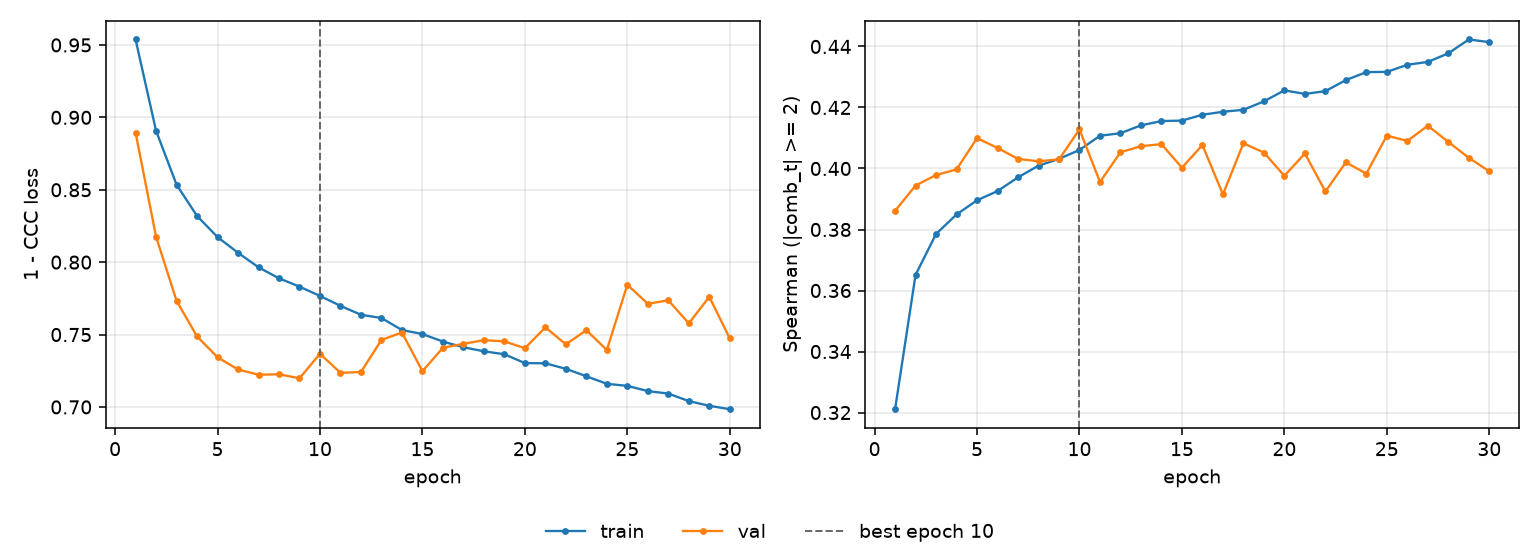

The data file committed next to this chart (first rows):
epoch, tr_loss, vl_loss, tr_sp, vl_sp, is_best
1, 0.9538, 0.8895, 0.3211, 0.3861, False
2, 0.8907, 0.8176, 0.3651, 0.3944, False
3, 0.8535, 0.7733, 0.3785, 0.3979, False
4, 0.8319, 0.7487, 0.3849, 0.3997, False
5, 0.8173, 0.7343, 0.3896, 0.4099, False
6, 0.8065, 0.7259, 0.3926, 0.4067, False
7, 0.7964, 0.7222, 0.3971, 0.4031, False
8, 0.7888, 0.7226, 0.4009, 0.4024, False
9, 0.7831, 0.7198, 0.4031, 0.403, False
10, 0.7767, 0.7367, 0.4061, 0.4128, True
11, 0.7698, 0.7236, 0.4107, 0.3956, False
12, 0.7637, 0.7241, 0.4116, 0.4053, False
13, 0.7614, 0.7463, 0.4141, 0.4073, False
14, 0.7531, 0.7514, 0.4155, 0.408, False
15, 0.7504, 0.7247, 0.4157, 0.4003, False
16, 0.7451, 0.7409, 0.4176, 0.4077, False
17, 0.7412, 0.7436, 0.4186, 0.3915, False
18, 0.7384, 0.7461, 0.4192, 0.4083, False
19, 0.7364, 0.7453, 0.422, 0.4052, False
20, 0.7303, 0.7406, 0.4256, 0.3976, False
21, 0.7301, 0.7549, 0.4244, 0.4049, False
22, 0.7263, 0.7432, 0.4254, 0.3925, False
23, 0.7212, 0.753, 0.429, 0.402, False
24, 0.716, 0.7393, 0.4316, 0.3983, False
25, 0.7146, 0.7844, 0.4317, 0.4108, False
26, 0.711, 0.7712, 0.434, 0.409, False
27, 0.7093, 0.7737, 0.4349, 0.414, False
28, 0.704, 0.7577, 0.4377, 0.4087, False
29, 0.7008, 0.776, 0.4423, 0.4035, False
30, 0.6984, 0.7474, 0.4414, 0.3991, False
